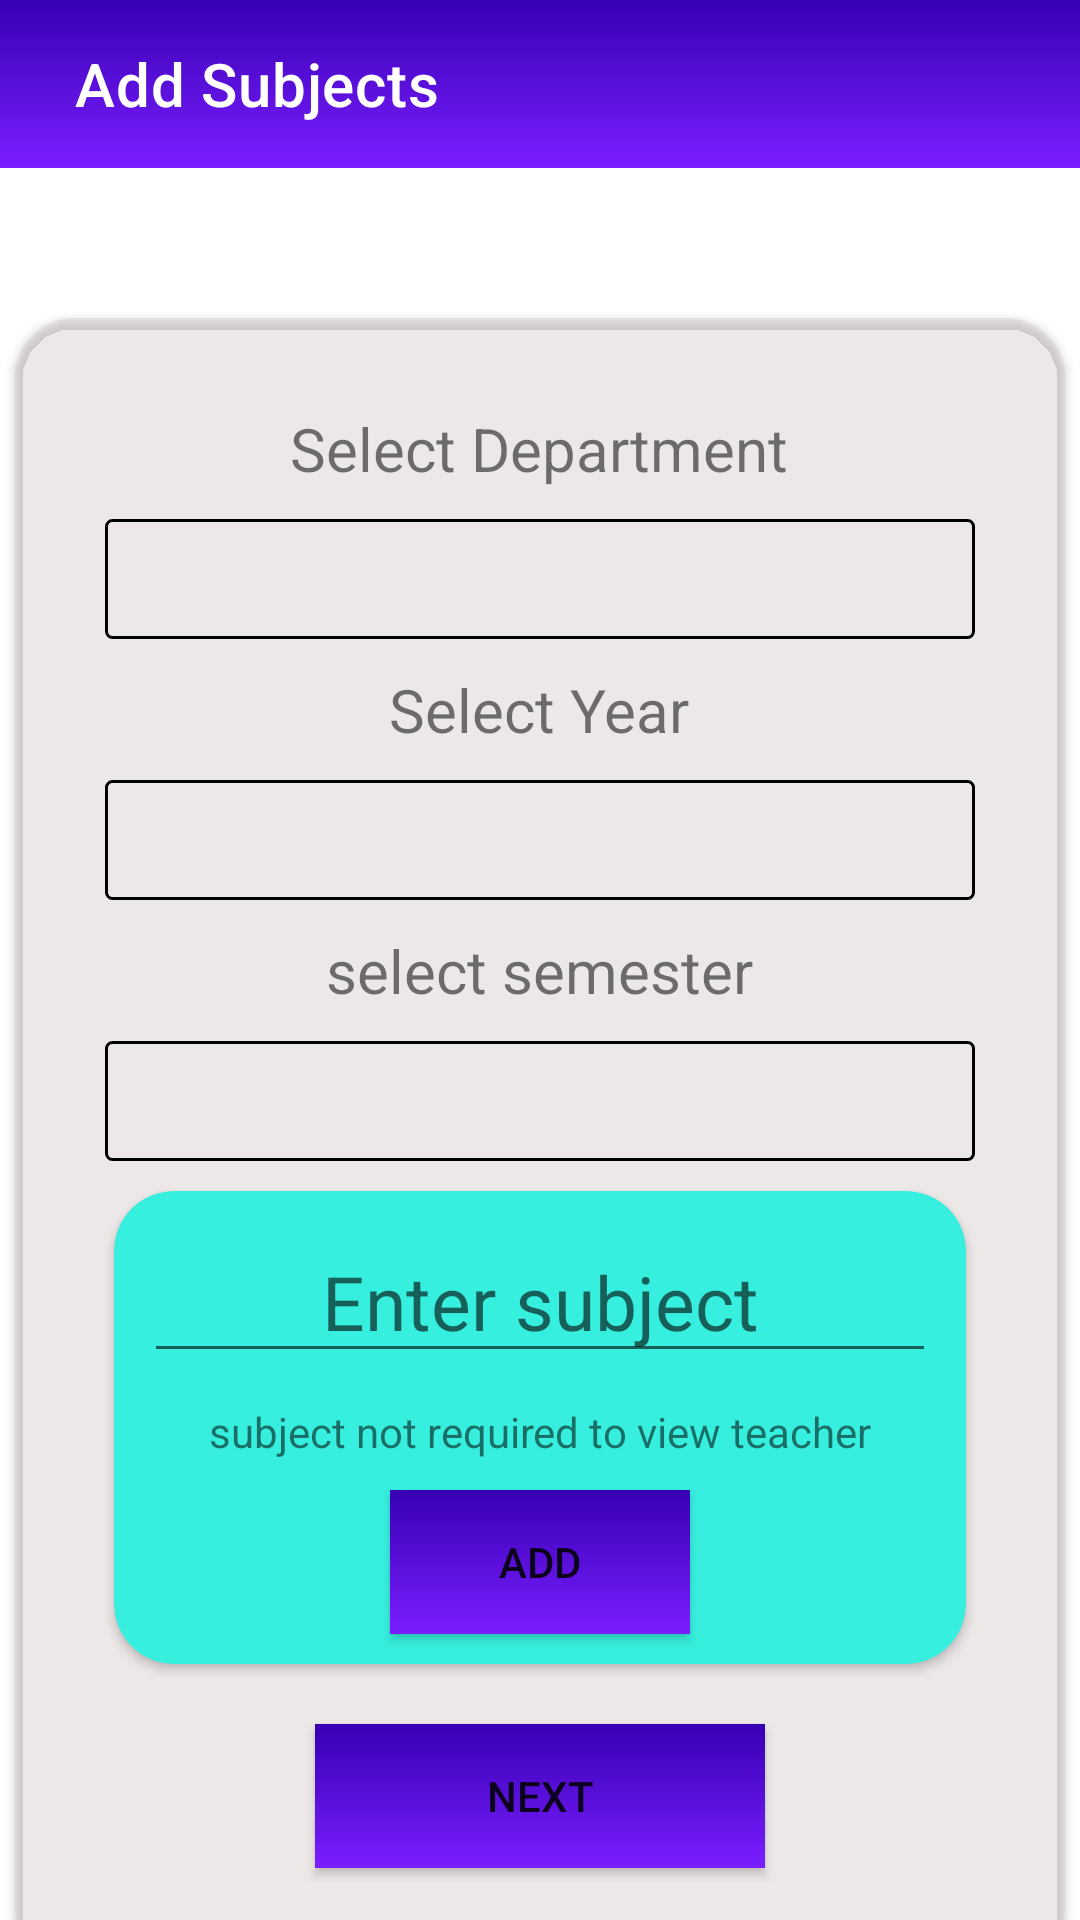

Produce the Android XML layout that renders to this screen, including the resource entries it uses.
<!-- AndroidManifest.xml: application theme Theme.MyAttendance -->
<!-- res/layout/activity_teach_data.xml -->
<?xml version="1.0" encoding="utf-8"?>
<LinearLayout xmlns:android="http://schemas.android.com/apk/res/android"
    xmlns:app="http://schemas.android.com/apk/res-auto"
    xmlns:tools="http://schemas.android.com/tools"
    android:layout_width="match_parent"
    android:layout_height="match_parent"
    android:orientation="vertical"
    tools:context=".AddUserActivity">
    <androidx.appcompat.widget.Toolbar
        android:id="@+id/mainToolbar"
        android:layout_width="match_parent"
        android:layout_height="wrap_content"
        android:background="@drawable/gradient1"
        android:minHeight="?attr/actionBarSize"
        app:title="Add Subjects"
        app:titleMarginStart="25dp"
        android:theme="@style/ThemeOverlay.AppCompat.Dark.ActionBar" />

    <androidx.cardview.widget.CardView
        android:layout_width="350dp"
        android:layout_height="550dp"
        android:layout_below="@id/mainToolbar"
        app:cardCornerRadius="20dp"
        android:backgroundTint="#54DACCCB"
        android:layout_gravity="center_horizontal"
        android:layout_marginTop="50dp"

        >
        <LinearLayout
            android:layout_width="match_parent"
            android:layout_height="wrap_content"
            android:orientation="vertical"
            android:layout_marginTop="30dp">
            <TextView
                android:layout_width="wrap_content"
                android:layout_height="wrap_content"
                android:text="Select Department"
                android:layout_gravity="center_horizontal"
                android:textSize="20sp"/>
            <RelativeLayout
                android:layout_width="wrap_content"
                android:layout_height="wrap_content"
                >

                <Spinner
                    android:id="@+id/spinner_dept"
                    android:layout_width="match_parent"
                    android:layout_height="40dp"
                    android:layout_marginStart="30dp"
                    android:layout_marginTop="10dp"
                    android:layout_marginEnd="30dp"
                    android:layout_marginBottom="10dp"
                    android:background="@drawable/border"
                    android:contentDescription="to show department"
                    android:gravity="center" />
                <ImageView
                    android:layout_width="wrap_content"
                    android:layout_height="wrap_content"
                    android:layout_alignParentRight="true"
                    android:layout_centerVertical="true"
                    android:layout_gravity="center"
                    android:src="@drawable/baseline_arrow_circle_down_24"
                    android:paddingTop="5dp"
                    android:paddingBottom="5dp"
                    android:paddingRight="50dp"/>
            </RelativeLayout>
            <TextView
                android:layout_width="wrap_content"
                android:layout_height="wrap_content"
                android:text="Select Year"
                android:layout_gravity="center_horizontal"
                android:textSize="20sp"/>
            <RelativeLayout
                android:layout_width="wrap_content"
                android:layout_height="wrap_content">
                <Spinner
                    android:layout_width="match_parent"
                    android:layout_height="40dp"
                    android:id="@+id/spinner_year"
                    android:gravity="center"
                    android:layout_marginStart="30dp"
                    android:layout_marginTop="10dp"
                    android:layout_marginEnd="30dp"
                    android:layout_marginBottom="10dp"
                    android:contentDescription="to show year"
                    android:background="@drawable/border"/>
                <ImageView
                    android:layout_width="wrap_content"
                    android:layout_height="wrap_content"
                    android:layout_alignParentRight="true"
                    android:layout_centerVertical="true"
                    android:layout_gravity="center"
                    android:src="@drawable/baseline_arrow_circle_down_24"
                    android:paddingTop="5dp"
                    android:paddingBottom="5dp"
                    android:paddingRight="50dp"/>
            </RelativeLayout>

            <TextView
                android:layout_width="wrap_content"
                android:layout_height="wrap_content"
                android:layout_gravity="center_horizontal"
                android:text="select semester"
                android:textSize="20sp"/>
            <RelativeLayout
                android:layout_width="wrap_content"
                android:layout_height="wrap_content">
                <Spinner
                    android:layout_width="match_parent"
                    android:layout_height="40dp"
                    android:id="@+id/spinner_sem"
                    android:gravity="center"
                    android:layout_marginStart="30dp"
                    android:layout_marginTop="10dp"
                    android:layout_marginEnd="30dp"
                    android:layout_marginBottom="10dp"
                    android:contentDescription="to show semester"
                    android:background="@drawable/border"/>
                <ImageView
                    android:layout_width="wrap_content"
                    android:layout_height="wrap_content"
                    android:layout_alignParentRight="true"
                    android:layout_centerVertical="true"
                    android:layout_gravity="center"
                    android:src="@drawable/baseline_arrow_circle_down_24"
                    android:paddingTop="5dp"
                    android:paddingBottom="5dp"
                    android:paddingRight="50dp"/>
            </RelativeLayout>


            <androidx.cardview.widget.CardView
                android:layout_width="wrap_content"
                android:layout_height="wrap_content"
                android:backgroundTint="#37EFDE"
                app:cardCornerRadius="20dp"
                android:layout_gravity="center_horizontal">
                <LinearLayout
                    android:layout_width="wrap_content"
                    android:layout_height="wrap_content"
                    android:orientation="vertical">
            <EditText
                android:layout_width="wrap_content"
                android:layout_height="wrap_content"
                android:id="@+id/ed_sub"
                android:hint="Enter subject"
                android:ems="9"
                android:layout_margin="10dp"
                android:gravity="center_horizontal"
                android:layout_gravity="center_horizontal"
                android:textSize="25sp"/>
                    <TextView
                        android:layout_width="wrap_content"
                        android:layout_height="wrap_content"
                        android:layout_marginBottom="10dp"
                        android:layout_gravity="center_horizontal"
                        android:text="subject not required to view teacher"/>
            <Button
                android:layout_width="100dp"
                android:layout_height="wrap_content"
                android:id="@+id/btn_addtech"
                android:layout_gravity="center_horizontal"
                android:layout_marginBottom="10dp"
                android:text="Add"
                android:background="@drawable/gradient1"/>
                </LinearLayout>
            </androidx.cardview.widget.CardView>
            <Button
                android:layout_width="150dp"
                android:layout_height="wrap_content"
                android:id="@+id/btn_next"
                android:layout_gravity="center_horizontal"
                android:layout_marginTop="20dp"
                android:layout_marginBottom="20dp"
                android:text="Next"
                android:background="@drawable/gradient1"/>
        </LinearLayout>
    </androidx.cardview.widget.CardView>

</LinearLayout>
<!-- resources referenced by this layout -->
<resources>
  <!-- drawable border (drawable) -->
  <?xml version="1.0" encoding="utf-8"?>
  <shape xmlns:android="http://schemas.android.com/apk/res/android">
      <solid />
      <corners
          android:radius="2dp"/>
      <stroke
          android:width="1dp"/>
  </shape>
  <!-- drawable gradient1 (drawable) -->
  <?xml version="1.0" encoding="utf-8"?>
  <shape xmlns:android="http://schemas.android.com/apk/res/android">
       <gradient
           android:startColor="@color/colorPrimaryDark"
           android:endColor="#7A1EFF"
           android:angle="270"/>
  </shape>
  <style name="Theme.MyAttendance" parent="Theme.MaterialComponents.DayNight.NoActionBar">
          
          <item name="colorPrimary">@color/purple_500</item>
          <item name="colorPrimaryVariant">@color/purple_700</item>
          <item name="colorOnPrimary">@color/white</item>
          
          <item name="colorSecondary">@color/teal_200</item>
          <item name="colorSecondaryVariant">@color/teal_700</item>
          <item name="colorOnSecondary">@color/black</item>
          
          <item name="android:statusBarColor">?attr/colorPrimaryVariant</item>
          
      </style>
  <!-- not gathered from this repository: default colours our renderer supplied (Android Studio template values) -->
  <color name="purple_500">#FF6200EE</color>
  <color name="purple_700">#FF3700B3</color>
  <color name="teal_200">#FF03DAC5</color>
  <color name="teal_700">#FF018786</color>
  <color name="black">#FF000000</color>
  <color name="white">#FFFFFFFF</color>
  <color name="colorPrimaryDark">#FF3700B3</color>
</resources>
